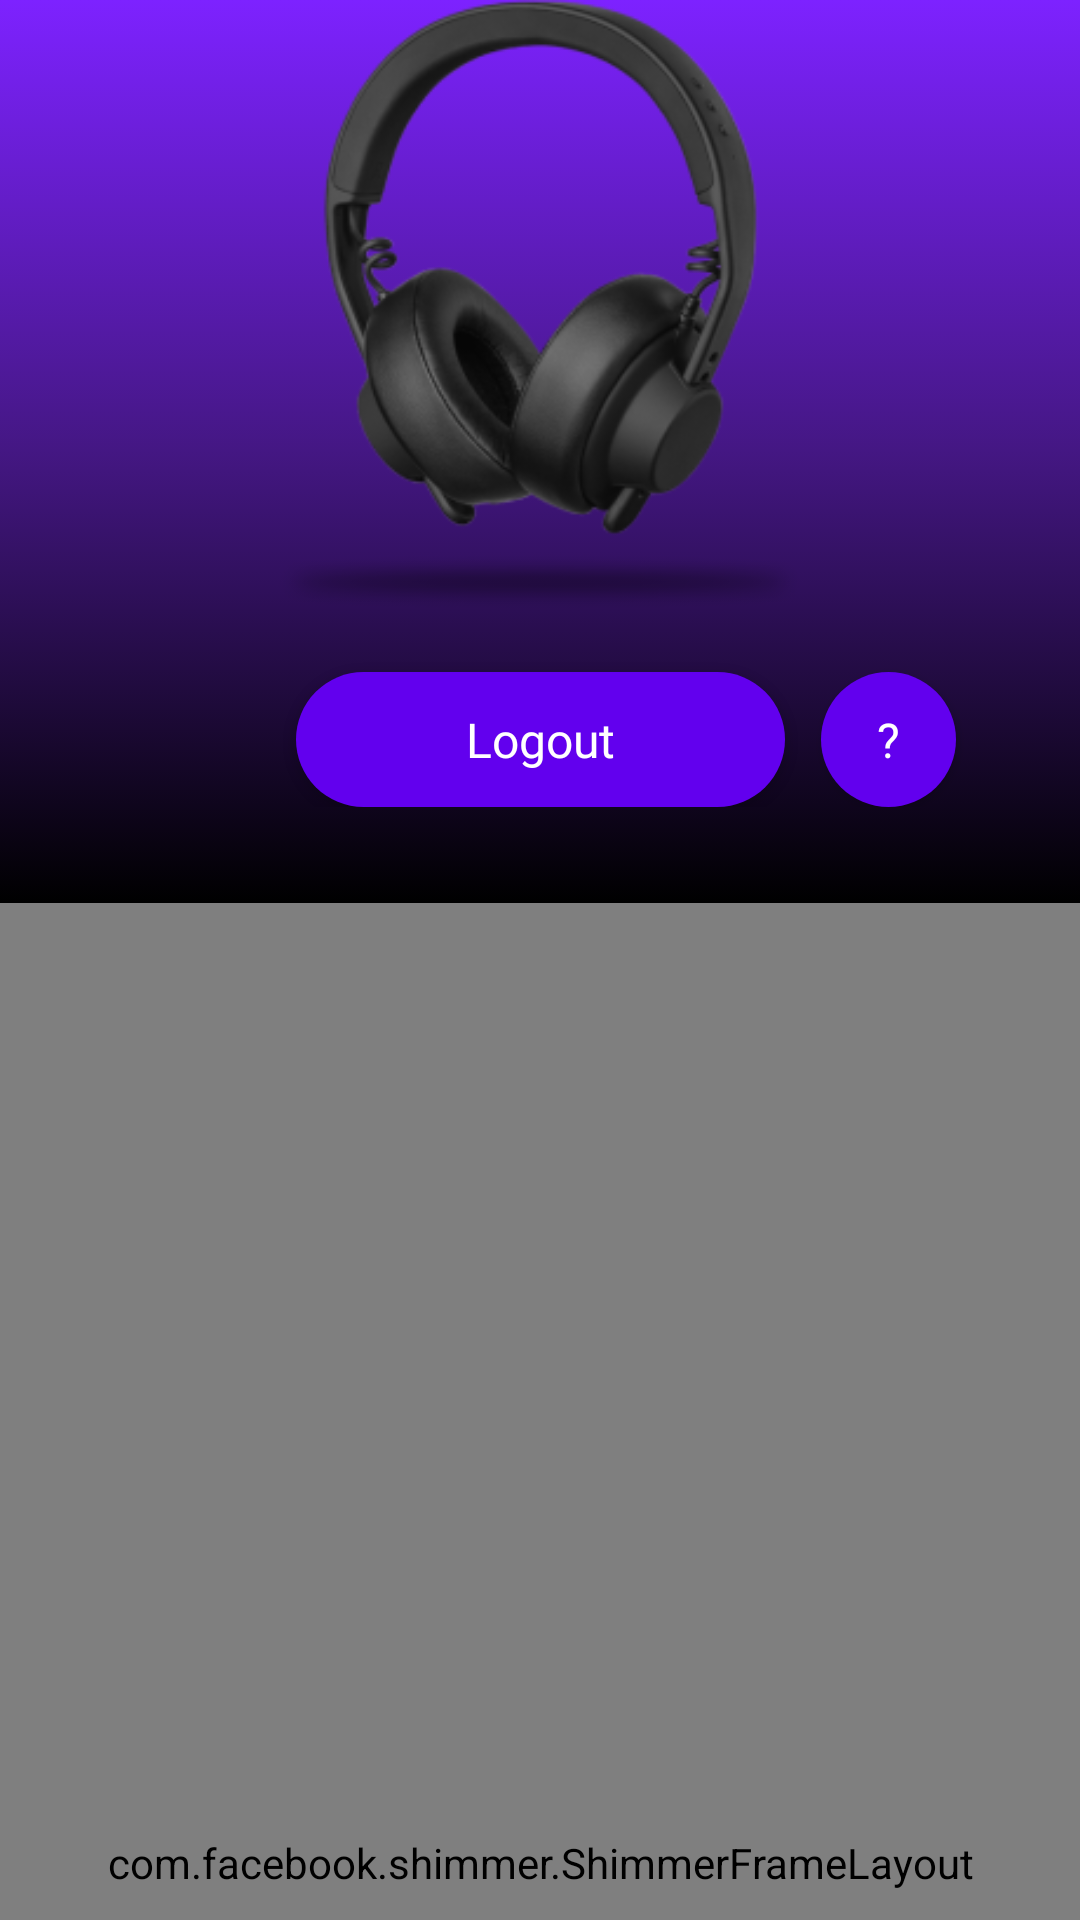

Reconstruct the res/layout file that produces this screen, plus the resources it refers to.
<!-- AndroidManifest.xml: application theme Theme.TesteComponentizacao -->
<!-- res/layout/fragment_list.xml -->
<?xml version="1.0" encoding="utf-8"?>
<androidx.constraintlayout.widget.ConstraintLayout
    xmlns:android="http://schemas.android.com/apk/res/android"
    xmlns:app="http://schemas.android.com/apk/res-auto"
    xmlns:tools="http://schemas.android.com/tools"
    android:layout_width="match_parent"
    android:layout_height="match_parent"
    tools:context=".view.fragments.ListFragment">

    <androidx.coordinatorlayout.widget.CoordinatorLayout
        android:id="@+id/coordinatorLayout"
        android:layout_width="match_parent"
        android:layout_height="match_parent"
        app:layout_constraintBottom_toBottomOf="parent"
        app:layout_constraintEnd_toEndOf="parent"
        app:layout_constraintStart_toStartOf="parent"
        app:layout_constraintTop_toTopOf="parent">

        <com.google.android.material.appbar.AppBarLayout
            android:layout_width="match_parent"
            android:layout_height="wrap_content"
            android:background="@drawable/background_list_gradient">

            <com.google.android.material.appbar.CollapsingToolbarLayout
                android:layout_width="match_parent"
                android:layout_height="match_parent"
                android:layout_marginBottom="32dp"
                android:theme="@style/ThemeOverlay.AppCompat.ActionBar"
                app:expandedTitleGravity="top"
                app:layout_scrollFlags="scroll|exitUntilCollapsed">

                <androidx.constraintlayout.widget.ConstraintLayout
                    android:layout_width="match_parent"
                    android:layout_height="match_parent">

                    <androidx.appcompat.widget.AppCompatImageView
                        android:id="@+id/fragment_details_img_headset"
                        android:layout_width="@dimen/headset_width"
                        android:layout_height="@dimen/headset_height"
                        android:adjustViewBounds="true"
                        android:src="@drawable/headset"
                        app:layout_constraintBottom_toTopOf="@+id/fragment_details_img_shadow"
                        app:layout_constraintEnd_toEndOf="parent"
                        app:layout_constraintStart_toStartOf="parent"
                        app:layout_constraintTop_toTopOf="parent" />

                    <androidx.appcompat.widget.AppCompatImageView
                        android:id="@+id/fragment_details_img_shadow"
                        android:layout_width="@dimen/headset_width"
                        android:layout_height="wrap_content"
                        android:src="@drawable/shadow_headset"
                        app:layout_constraintBottom_toBottomOf="@id/fragment_details_img_headset"
                        app:layout_constraintEnd_toEndOf="@+id/fragment_details_img_headset"
                        app:layout_constraintStart_toStartOf="@+id/fragment_details_img_headset"
                        app:layout_constraintTop_toBottomOf="@id/fragment_details_img_headset"
                        tools:layout_editor_absoluteY="200dp" />

                    <androidx.appcompat.widget.AppCompatButton
                        android:id="@+id/fragment_list_btn_logout"
                        android:layout_width="163dp"
                        android:layout_height="45dp"
                        android:layout_marginTop="16dp"
                        android:background="@drawable/custom_button"
                        android:fontFamily="@font/dm_sans_bold"
                        android:text="@string/logout"
                        android:textAllCaps="false"
                        android:textColor="@color/white"
                        android:textSize="16sp"
                        app:layout_constraintEnd_toEndOf="parent"
                        app:layout_constraintStart_toStartOf="parent"
                        app:layout_constraintTop_toBottomOf="@+id/fragment_details_img_shadow" />

                    <androidx.appcompat.widget.AppCompatButton
                        android:id="@+id/fragment_list_question_button"
                        android:layout_width="45dp"
                        android:layout_height="45dp"
                        android:layout_marginStart="12dp"
                        android:background="@drawable/custom_button"
                        android:fontFamily="@font/dm_sans_bold"
                        android:text="@string/question"
                        android:textAllCaps="false"
                        android:textColor="@color/white"
                        android:textSize="16sp"
                        app:layout_constraintBottom_toBottomOf="@+id/fragment_list_btn_logout"
                        app:layout_constraintStart_toEndOf="@+id/fragment_list_btn_logout"
                        app:layout_constraintTop_toTopOf="@+id/fragment_list_btn_logout" />
                </androidx.constraintlayout.widget.ConstraintLayout>

            </com.google.android.material.appbar.CollapsingToolbarLayout>

        </com.google.android.material.appbar.AppBarLayout>

        <com.facebook.shimmer.ShimmerFrameLayout
            android:id="@+id/fragment_list_shimmer"
            android:layout_width="match_parent"
            android:layout_height="match_parent"
            app:layout_behavior="com.google.android.material.appbar.AppBarLayout$ScrollingViewBehavior">

            <LinearLayout
                android:layout_width="match_parent"
                android:layout_height="match_parent"
                android:orientation="vertical">

                <include layout="@layout/list_item" />

                <include layout="@layout/list_item" />

                <include layout="@layout/list_item" />

                <include layout="@layout/list_item" />

                <include layout="@layout/list_item" />

                <include layout="@layout/list_item" />

                <include layout="@layout/list_item" />
            </LinearLayout>
        </com.facebook.shimmer.ShimmerFrameLayout>

        <androidx.recyclerview.widget.RecyclerView
            android:id="@+id/fragment_list_recyclerview"
            android:layout_width="match_parent"
            android:layout_height="match_parent"
            app:layout_behavior="com.google.android.material.appbar.AppBarLayout$ScrollingViewBehavior"
            app:layout_constraintBottom_toBottomOf="parent"
            app:layoutManager="androidx.recyclerview.widget.LinearLayoutManager"
            app:layout_constraintEnd_toEndOf="parent"
            app:layout_constraintStart_toStartOf="parent"
            app:layout_constraintTop_toTopOf="parent"
            tools:listitem="@layout/list_item" />

    </androidx.coordinatorlayout.widget.CoordinatorLayout>


</androidx.constraintlayout.widget.ConstraintLayout>
<!-- res/layout/list_item.xml (included above) -->
<?xml version="1.0" encoding="utf-8"?>
<androidx.constraintlayout.widget.ConstraintLayout
    xmlns:android="http://schemas.android.com/apk/res/android"
    android:layout_width="match_parent"
    android:layout_height="wrap_content"
    xmlns:tools="http://schemas.android.com/tools"
    xmlns:app="http://schemas.android.com/apk/res-auto"
    android:background="@color/dark_300"
    android:layout_marginBottom="0.5dp">

    <androidx.cardview.widget.CardView
        android:id="@+id/fragment_list_card"
        android:layout_width="55dp"
        android:layout_height="55dp"
        app:layout_constraintTop_toTopOf="parent"
        app:layout_constraintStart_toStartOf="parent"
        app:layout_constraintBottom_toBottomOf="parent"
        app:cardCornerRadius="10dp"
        android:layout_margin="16dp">

        <ImageView
            android:id="@+id/fragment_list_img_headset_mini"
            android:layout_width="45dp"
            android:layout_height="45dp"
            tools:src="@drawable/headset"
            android:layout_gravity="center_vertical|center_horizontal"
            tools:ignore="ContentDescription" />
    </androidx.cardview.widget.CardView>

    <com.google.android.material.textview.MaterialTextView
        android:id="@+id/fragment_list_txt_title"
        android:layout_width="wrap_content"
        android:layout_height="wrap_content"
        android:layout_marginStart="30dp"
        android:layout_marginTop="8dp"
        android:fontFamily="@font/dm_sans_bold"
        android:textColor="@color/white"
        android:textSize="@dimen/text_list_size"
        app:layout_constraintBottom_toBottomOf="@+id/fragment_list_txt_label_currency"
        app:layout_constraintStart_toEndOf="@+id/fragment_list_card"
        app:layout_constraintTop_toTopOf="parent"
        tools:text="Fone modelo 02" />

    <ImageView
        android:id="@+id/fragment_list_img_star"
        android:layout_width="13dp"
        android:layout_height="13dp"
        android:layout_gravity="center_vertical"
        app:layout_constraintBottom_toBottomOf="@+id/fragment_list_card"
        app:layout_constraintStart_toStartOf="@+id/fragment_list_txt_title"
        app:layout_constraintTop_toBottomOf="@+id/fragment_list_txt_title"
        android:src="@drawable/ic_star" />

    <com.google.android.material.textview.MaterialTextView
        android:id="@+id/fragment_list_txt_rating"
        android:layout_width="wrap_content"
        android:layout_height="wrap_content"
        android:layout_marginStart="5dp"
        android:fontFamily="@font/dm_sans_regular"
        android:textColor="@color/white"
        android:textSize="@dimen/text_list_info"
        app:layout_constraintBottom_toBottomOf="@+id/fragment_list_img_star"
        app:layout_constraintStart_toEndOf="@+id/fragment_list_img_star"
        app:layout_constraintTop_toTopOf="@+id/fragment_list_img_star"
        tools:text="4.6" />

    <com.google.android.material.textview.MaterialTextView
        android:id="@+id/fragment_list_txt_reviews"
        android:layout_width="wrap_content"
        android:layout_height="wrap_content"
        android:layout_marginStart="12dp"
        android:fontFamily="@font/dm_sans_regular"
        android:textColor="@color/white"
        android:textSize="@dimen/text_list_info"
        app:layout_constraintBottom_toBottomOf="@+id/fragment_list_img_star"
        app:layout_constraintStart_toEndOf="@+id/fragment_list_txt_rating"
        app:layout_constraintTop_toTopOf="@+id/fragment_list_img_star"
        tools:text="86" />

    <com.google.android.material.textview.MaterialTextView
        android:id="@+id/fragment_list_txt_reviews_label"
        android:layout_width="wrap_content"
        android:layout_height="wrap_content"
        android:layout_marginStart="3dp"
        android:fontFamily="@font/dm_sans_regular"
        android:textColor="@color/white"
        android:textSize="@dimen/text_list_info"
        android:text="@string/label_reviews"
        app:layout_constraintBottom_toBottomOf="@+id/fragment_list_img_star"
        app:layout_constraintStart_toEndOf="@+id/fragment_list_txt_reviews"
        app:layout_constraintTop_toTopOf="@+id/fragment_list_img_star"
        />

    <com.google.android.material.textview.MaterialTextView
        android:id="@+id/fragment_list_txt_label_currency"
        android:layout_width="wrap_content"
        android:layout_height="wrap_content"
        android:layout_marginEnd="5dp"
        android:text="@string/real_currency"
        android:fontFamily="@font/dm_sans_bold"
        android:textColor="@color/primary_300"
        android:textSize="@dimen/text_list_size"
        app:layout_constraintBottom_toBottomOf="@+id/fragment_list_card"
        app:layout_constraintEnd_toStartOf="@+id/fragment_list_txt_price"
        app:layout_constraintTop_toTopOf="@+id/fragment_list_card"
         />

    <com.google.android.material.textview.MaterialTextView
        android:id="@+id/fragment_list_txt_price"
        android:layout_width="wrap_content"
        android:layout_height="0dp"
        android:layout_marginEnd="16dp"
        android:fontFamily="@font/dm_sans_bold"
        android:textColor="@color/primary_300"
        android:textSize="@dimen/text_list_size"
        app:layout_constraintBottom_toBottomOf="@+id/fragment_list_txt_label_currency"
        app:layout_constraintEnd_toEndOf="parent"
        app:layout_constraintTop_toTopOf="@+id/fragment_list_txt_label_currency"
        tools:text="@string/currency" />

</androidx.constraintlayout.widget.ConstraintLayout>
<!-- resources referenced by this layout -->
<resources>
  <color name="dark_300">#232323</color>
  <color name="primary_300">#985EFF</color>
  <color name="white">#FFFFFFFF</color>
  <dimen name="headset_height">180dp</dimen>
  <dimen name="headset_width">180dp</dimen>
  <dimen name="text_list_info">12sp</dimen>
  <dimen name="text_list_size">14sp</dimen>
  <!-- drawable background_list_gradient (drawable) -->
  <?xml version="1.0" encoding="utf-8"?>
  <selector xmlns:android="http://schemas.android.com/apk/res/android">
      <item>
          <shape>
              <gradient
                  android:angle="-90"
                  android:startColor="#7D22FF"
                  android:centerColor="#441783"
                  android:endColor="#000000"
                  />
          </shape>
      </item>
  </selector>
  <!-- drawable custom_button (drawable) -->
  <?xml version="1.0" encoding="utf-8"?>
  <selector xmlns:android="http://schemas.android.com/apk/res/android">
      <item android:state_enabled="true" android:state_pressed="true">
          <shape android:shape="rectangle">
              <solid android:color="@color/primary_200" />
              <corners android:radius="25dp" />
          </shape>
      </item>
  
      <item android:state_enabled="true">
          <shape android:shape="rectangle">
              <solid android:color="@color/primary_500" />
              <corners android:radius="25dp" />
          </shape>
      </item>
  </selector>
  <!-- drawable headset: png bitmap (drawable, 36691 bytes) -->
  <!-- drawable ic_star (drawable) -->
  <vector xmlns:android="http://schemas.android.com/apk/res/android"
      android:width="16dp"
      android:height="15dp"
      android:viewportWidth="16"
      android:viewportHeight="15">
    <path
        android:pathData="M8,1.3333L10.06,5.5066L14.6667,6.18L11.3333,9.4267L12.12,14.0133L8,11.8466L3.88,14.0133L4.6667,9.4267L1.3333,6.18L5.94,5.5066L8,1.3333Z"
        android:strokeLineJoin="round"
        android:strokeWidth="1.5"
        android:fillColor="#FFC120"
        android:strokeColor="#FFC120"
        android:strokeLineCap="round"/>
  </vector>
  <!-- drawable shadow_headset: png bitmap (drawable-v24, 1948 bytes) -->
  <string name="currency">20,50</string>
  <string name="label_reviews">Reviews</string>
  <string name="logout">Logout</string>
  <string name="question">\?</string>
  <string name="real_currency">R$</string>
  <style name="Theme.TesteComponentizacao" parent="Theme.MaterialComponents.DayNight.DarkActionBar">
          
          <item name="colorPrimary">@color/purple_500</item>
          <item name="colorPrimaryVariant">@color/primary_400</item>
          <item name="colorOnPrimary">@color/white</item>
          
          <item name="colorSecondary">@color/teal_200</item>
          <item name="colorSecondaryVariant">@color/teal_700</item>
          <item name="colorOnSecondary">@color/black</item>
          
          <item name="android:statusBarColor" tools:targetApi="l">?attr/colorPrimaryVariant</item>
          
      </style>
  <color name="primary_200">#BB86FC</color>
  <color name="primary_500">#6200EE</color>
  <color name="purple_500">#FF6200EE</color>
  <color name="primary_400">#7F39FB</color>
  <color name="teal_200">#FF03DAC5</color>
  <color name="teal_700">#FF018786</color>
  <color name="black">#FF000000</color>
</resources>
